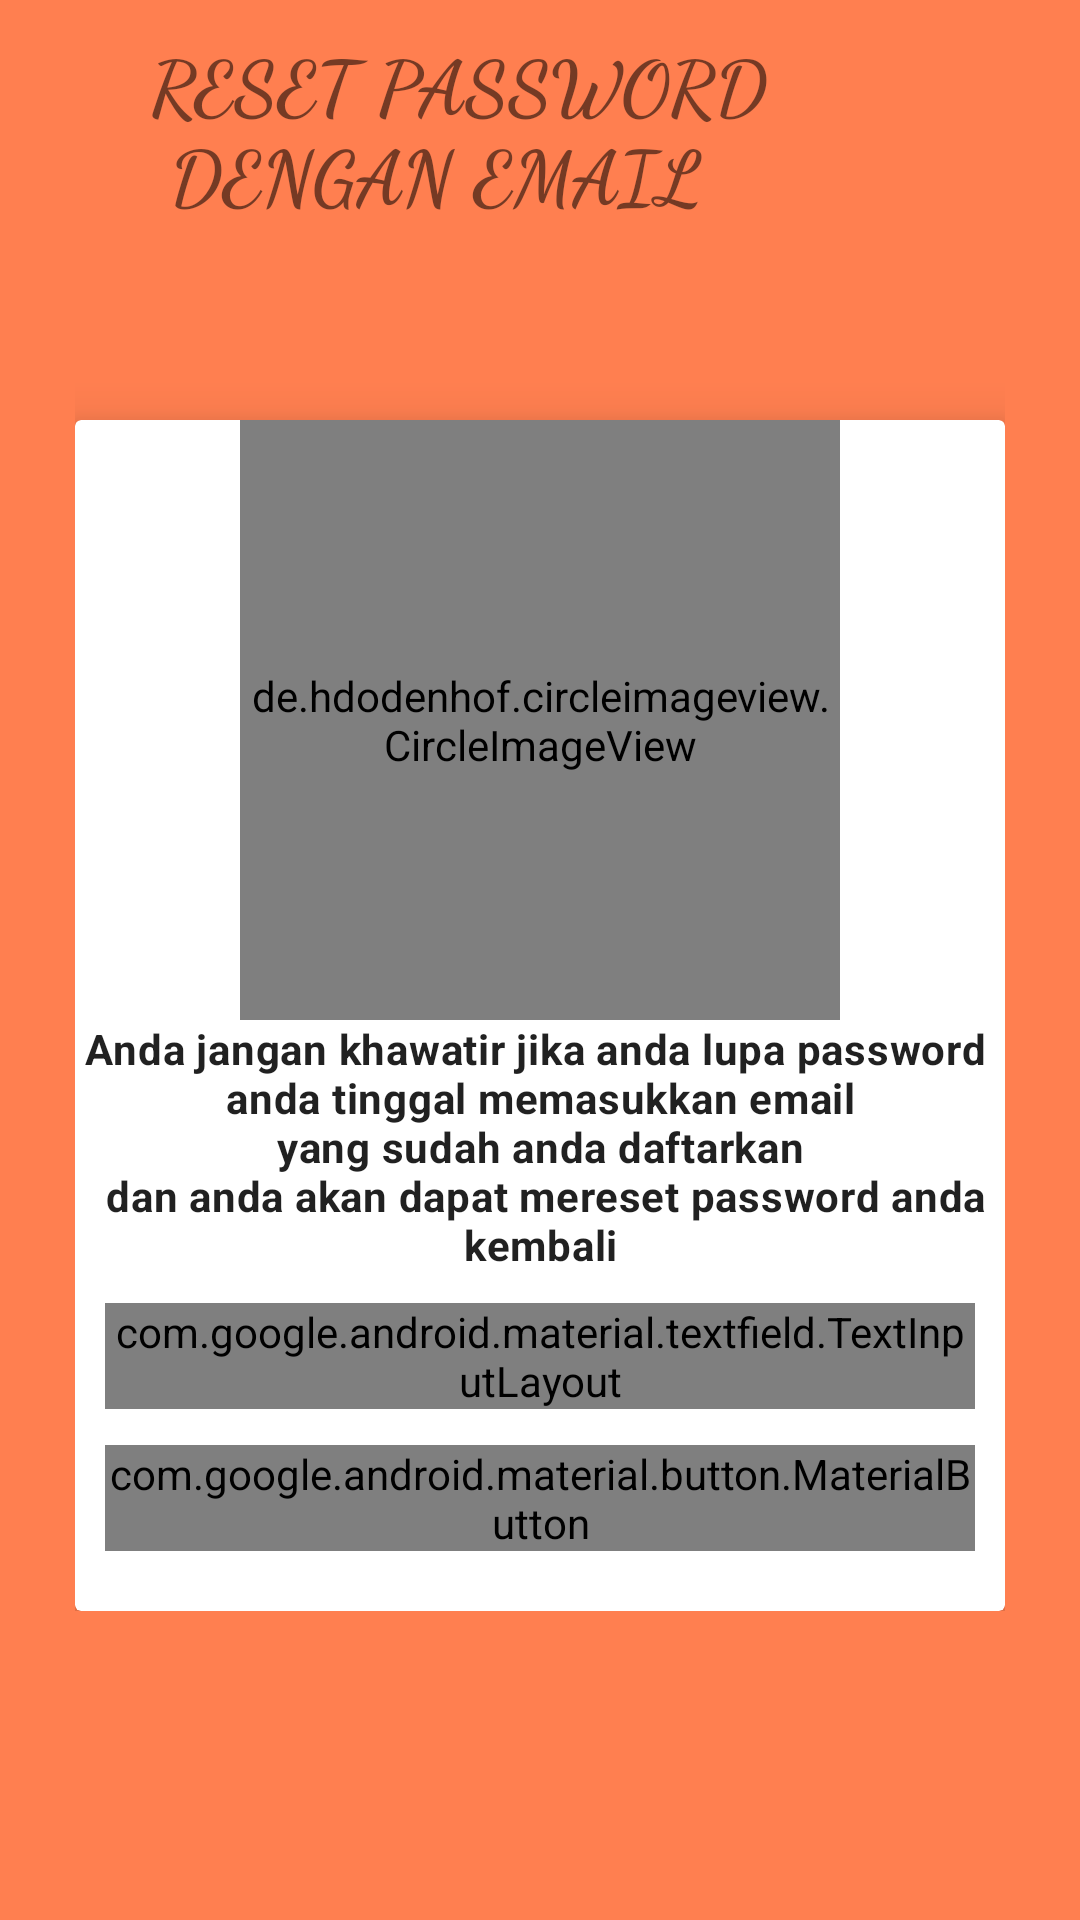

The Android layout XML behind this screen, and the referenced resources:
<!-- AndroidManifest.xml: application theme AppTheme -->
<!-- res/layout/fragment_request_email.xml -->
<?xml version="1.0" encoding="utf-8"?>
<ScrollView xmlns:android="http://schemas.android.com/apk/res/android"
    xmlns:tools="http://schemas.android.com/tools"
    android:layout_width="match_parent"
    android:background="@color/colorTeks"
    android:padding="10dp"
    android:layout_height="match_parent"
    xmlns:app="http://schemas.android.com/apk/res-auto"
    android:orientation="vertical"
    tools:context=".Fragment_Awal.fragment_request_email">

    <LinearLayout
        android:id="@+id/request_email"
        android:layout_width="match_parent"
        android:layout_height="wrap_content"
        android:orientation="vertical">


        <LinearLayout
            android:layout_width="match_parent"
            android:layout_height="wrap_content"
            android:orientation="horizontal">

            <ImageView
                android:id="@+id/back_email"
                android:layout_marginTop="10dp"
                android:layout_marginStart="10dp"
                android:layout_width="20dp"
                android:layout_height="30dp"
                android:src="@drawable/ic_back"
                android:contentDescription="@string/gambar_back" />

            <com.google.android.material.textview.MaterialTextView
                android:layout_width="wrap_content"
                android:layout_height="wrap_content"
                android:textAllCaps="true"
                app:fontFamily="cursive"
                android:textStyle="bold"
                android:text="@string/resetWithEmail"
                android:textSize="25sp"
                android:layout_marginStart="10dp" />

        </LinearLayout>

        <LinearLayout
            android:padding="15dp"
            android:orientation="vertical"
            android:layout_width="match_parent"
            android:layout_height="match_parent">


            <androidx.cardview.widget.CardView
                android:padding="10dp"
                android:layout_marginTop="50dp"
                android:layout_width="match_parent"
                android:layout_height="wrap_content"
                app:cardElevation="10dp"
                android:background="@drawable/card_drawbale"

                >
                <LinearLayout
                    android:gravity="center"
                    android:layout_gravity="center"
                    android:orientation="vertical"
                    android:layout_width="match_parent"
                    android:layout_height="wrap_content">

                    <de.hdodenhof.circleimageview.CircleImageView
                        app:civ_border_width="5dp"
                        app:civ_border_color="@color/white"
                        android:layout_width="200dp"
                        android:layout_height="200dp"
                        android:layout_gravity="center_horizontal"
                        android:src="@drawable/ic_email_black_24dp" />

                    <com.google.android.material.textview.MaterialTextView
                        android:textStyle="bold"
                        android:textAppearance="@style/TextAppearance.MaterialComponents.Body2"
                        android:layout_width="wrap_content"
                        android:layout_height="wrap_content"
                        android:text="@string/anda_jangan_khawatir_jika_anda_lupa_password_n_anda_tinggal_memasukkan_email_n_yang_sudah_anda_daftarkan_n_dan_anda_akan_dapat_mereset_password_anda_kembali"
                        android:textAlignment="center"
                        android:layout_gravity="center_horizontal" />

                    <com.google.android.material.textfield.TextInputLayout
                        android:id="@+id/reset_email"
                        android:layout_width="match_parent"
                        android:layout_height="wrap_content"
                        android:layout_marginTop="10dp"
                        app:boxStrokeWidthFocused="5dp"
                        app:boxStrokeColor="@android:color/black"
                        style="@style/Widget.MaterialComponents.TextInputLayout.OutlinedBox"
                        app:endIconMode="clear_text"
                        app:hintTextColor="@color/colorTeks"
                        android:hint="@string/email_anda"
                        android:layout_marginEnd="10dp"
                        app:startIconTint="@android:color/black"
                        app:endIconTint="@android:color/black"
                        android:layout_marginStart="10dp">

                        <com.google.android.material.textfield.TextInputEditText
                            android:drawablePadding="10dp"
                            android:hint="@string/email_anda"
                            android:drawableStart="@drawable/ic_email_black_24dp"
                            android:layout_width="match_parent"
                            android:inputType="textEmailAddress"
                            android:textColor="@color/colorTeks"
                            android:layout_height="wrap_content" />

                    </com.google.android.material.textfield.TextInputLayout>

                    <LinearLayout
                        android:gravity="center_horizontal"
                        android:layout_marginRight="10dp"
                        android:layout_marginLeft="10dp"
                        android:layout_marginTop="2dp"
                        android:orientation="horizontal"
                        android:layout_width="match_parent"
                        android:layout_height="wrap_content">

                        <ProgressBar
                            android:id="@+id/prosess3"
                            android:visibility="gone"
                            android:progressDrawable="@drawable/ic_loader"
                            android:theme="@style/ProgerssBar"
                            android:layout_width="wrap_content"
                            android:layout_height="wrap_content" />


                        <com.google.android.material.textview.MaterialTextView
                            android:id="@+id/gagal"
                            android:drawablePadding="3dp"
                            android:layout_gravity="center_horizontal"
                            android:drawableStart="@drawable/ic_error_black_24dp"
                            android:textSize="12sp"
                            android:layout_width="wrap_content"
                            android:layout_height="wrap_content"
                            android:textColor="@color/colorPrimaryDark"
                            android:visibility="gone"
                            android:text="Maaf anda gagal mereset password" />

                        <com.google.android.material.textview.MaterialTextView
                            android:id="@+id/succesFullText"
                            android:drawablePadding="3dp"
                            android:layout_gravity="center_horizontal"
                            android:drawableStart="@drawable/ic_check_black_24dp"
                            android:textSize="12sp"
                            android:layout_width="wrap_content"
                            android:layout_height="wrap_content"
                            android:textColor="@color/colorTeksReset"
                            android:visibility="gone"
                            android:text="@string/email_pemulihan" />


                    </LinearLayout>

                    <com.google.android.material.button.MaterialButton
                        android:id="@+id/button_email_reset"
                        android:layout_width="match_parent"
                        android:layout_marginStart="10dp"
                        android:layout_marginEnd="10dp"
                        android:layout_height="wrap_content"
                        app:cornerRadius="50dp"
                        android:background="@drawable/button_reset_with_email"
                        android:layout_marginTop="10dp"
                        android:layout_marginBottom="20dp"
                        android:text="Reset Password"
                        android:textColor="@android:color/black" />

                </LinearLayout>


            </androidx.cardview.widget.CardView>

            <com.google.android.material.textview.MaterialTextView
                android:id="@+id/email_verifikasi"
                android:visibility="gone"
                android:layout_marginTop="5dp"
                android:drawablePadding="5dp"
                android:drawableLeft="@drawable/ic_check_black_24dp"
                android:textColor="@color/colorTeksReset"
                android:layout_width="wrap_content"
                android:layout_height="wrap_content"
                android:layout_gravity="center_horizontal"
                android:text="Email telah diverifikasi" />

        </LinearLayout>


    </LinearLayout>




</ScrollView>
<!-- resources referenced by this layout -->
<resources>
  <color name="colorPrimaryDark">#CE0000</color>
  <color name="colorTeks">#FF7F50</color>
  <color name="colorTeksReset">#0FD176</color>
  <!-- drawable button_reset_with_email (drawable) -->
  <?xml version="1.0" encoding="utf-8"?>
  <shape xmlns:android="http://schemas.android.com/apk/res/android"
      android:shape="rectangle">
      <solid android:color="@color/colorTeks" />
      <corners android:radius="90dp" />
  
  </shape>
  <!-- drawable card_drawbale (drawable) -->
  <?xml version="1.0" encoding="utf-8"?>
  <shape xmlns:android="http://schemas.android.com/apk/res/android"
      android:shape="rectangle">
      <corners android:topLeftRadius="40dp" android:topRightRadius="40dp" />
      <solid android:color="@android:color/white" />
  </shape>
  <!-- drawable ic_check_black_24dp (drawable) -->
  <vector android:height="18dp" android:tint="#16F25B"
      android:viewportHeight="24.0" android:viewportWidth="24.0"
      android:width="18dp" xmlns:android="http://schemas.android.com/apk/res/android">
      <path android:fillColor="#FF000000" android:pathData="M9,16.17L4.83,12l-1.42,1.41L9,19 21,7l-1.41,-1.41z"/>
  </vector>
  <!-- drawable ic_error_black_24dp (drawable) -->
  <vector android:height="18dp" android:tint="#F20B17"
      android:viewportHeight="24.0" android:viewportWidth="24.0"
      android:width="18dp" xmlns:android="http://schemas.android.com/apk/res/android">
      <path android:fillColor="#FF000000" android:pathData="M12,2C6.48,2 2,6.48 2,12s4.48,10 10,10 10,-4.48 10,-10S17.52,2 12,2zM13,17h-2v-2h2v2zM13,13h-2L11,7h2v6z"/>
  </vector>
  <string name="anda_jangan_khawatir_jika_anda_lupa_password_n_anda_tinggal_memasukkan_email_n_yang_sudah_anda_daftarkan_n_dan_anda_akan_dapat_mereset_password_anda_kembali">Anda jangan khawatir jika anda lupa password \n anda tinggal memasukkan email \n yang sudah anda daftarkan \n dan anda akan dapat mereset password anda kembali</string>
  <string name="email_anda">Masukkan Email Anda</string>
  <string name="email_pemulihan">Email pemulihan berhasil dikirim, periksa email anda</string>
  <string name="gambar_back">gambar_back</string>
  <string name="resetWithEmail">Reset Password \n Dengan Email</string>
  <style name="ProgerssBar" parent="Theme.AppCompat.Light.NoActionBar">
          <item name="colorPrimary">@color/colorPrimary</item>
          <item name="colorPrimaryDark">@color/colorPrimaryDark</item>
          <item name="colorAccent">@color/colorPrimaryDark</item>
          <item name="android:logo">@drawable/ic_loader</item>
      </style>
  <style name="AppTheme" parent="Theme.AppCompat.Light.NoActionBar">
          
          <item name="colorPrimary">@color/colorPrimary</item>
          <item name="colorPrimaryDark">@color/colorPrimaryDark</item>
          <item name="colorAccent">@color/colorAccent</item>
      </style>
  <color name="colorPrimary">#CE0000</color>
  <color name="colorAccent">#ffffff</color>
  <!-- not gathered from this repository: default colours our renderer supplied (Android Studio template values) -->
  <color name="white">#FFFFFFFF</color>
</resources>
